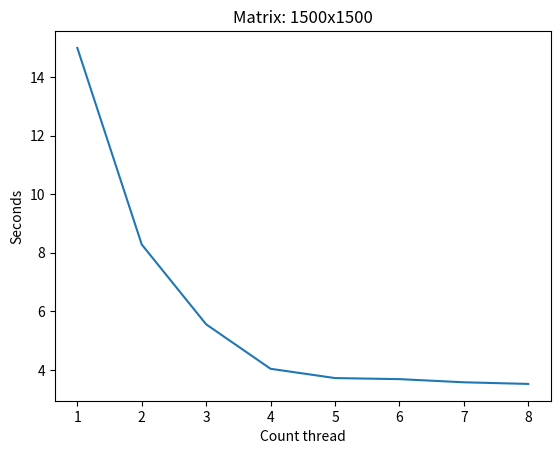

Recreate this plot in Python. (Note: this script raises an exception after producing the figure.)
"""
Создание графиков
"""
from typing import List

from matplotlib import pyplot as plt, ticker


def save_graph(threads: List[int], seconds: List[float], title: str, size_matrix: int):
    _, sub_plt = plt.subplots()
    sub_plt.xaxis.set_major_locator(ticker.MaxNLocator(integer=True))
    sub_plt.yaxis.set_major_locator(ticker.MaxNLocator(integer=True))
    sub_plt.plot(threads, seconds)
    plt.title(f'Matrix: {size_matrix}x{size_matrix}')
    plt.xlabel('Count thread')
    plt.ylabel('Seconds')

    plt.savefig(title)


def get_open_mp():
    size_matrix = 1500
    count_thread = range(1, 9)
    times = [14.9935, 8.2823, 5.55732, 4.03902, 3.7224, 3.68607, 3.57816, 3.5225]
    save_graph(count_thread, times, './graphs/open_mp.png', size_matrix)


def get_mpi():
    size_matrix = 2000
    count_thread = range(1, 5)
    times = [29.6113, 17.1521, 13.452, 13.0561]
    save_graph(count_thread, times, './graphs/mpi.png', size_matrix)


get_open_mp()
get_mpi()
